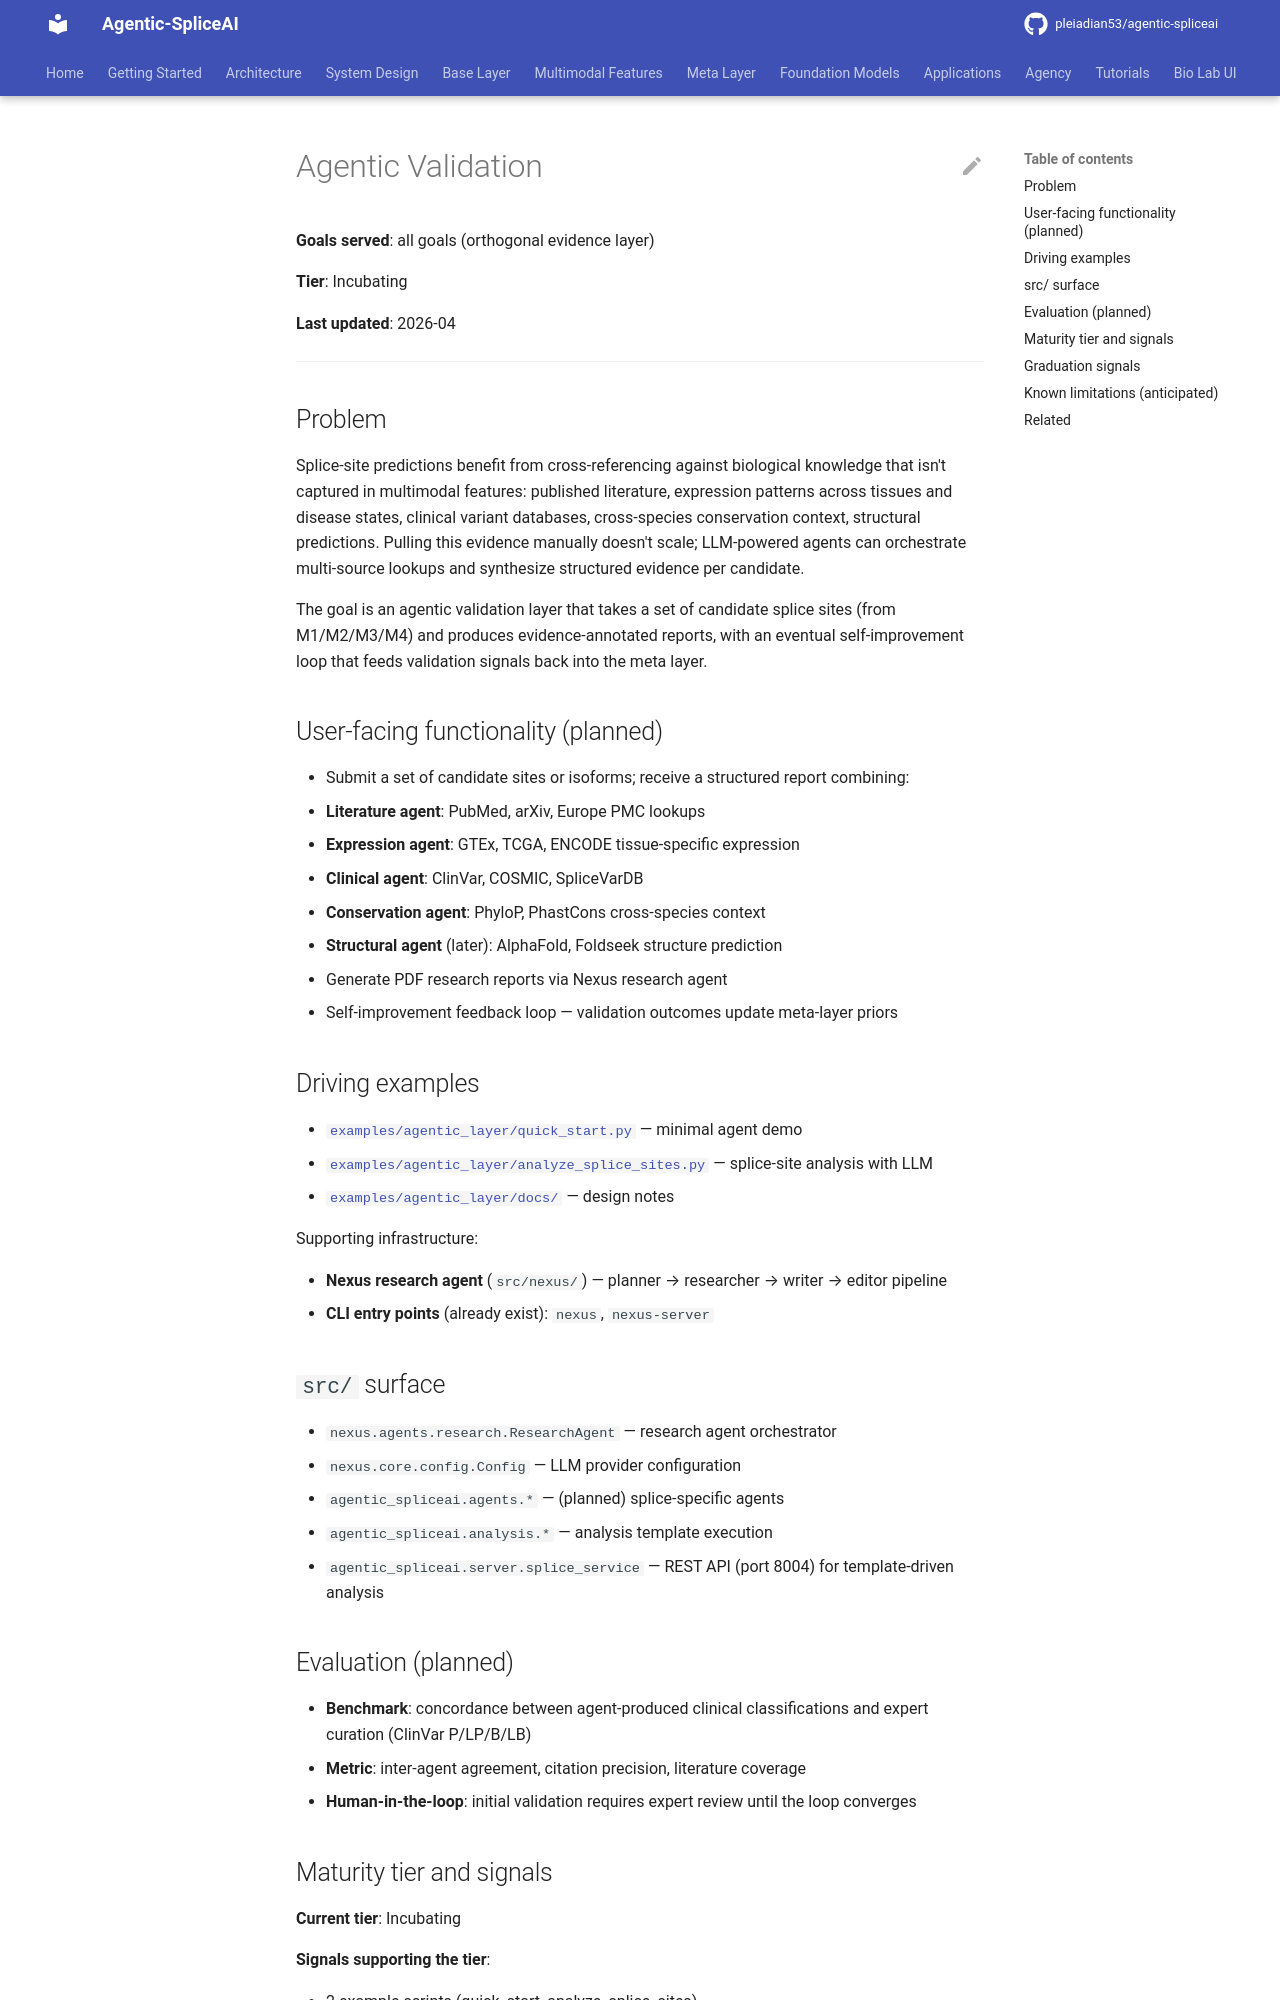

repository: pleiadian53/agentic-spliceai · page: applications/agentic_validation/index.html · generator: mkdocs

# Agentic Validation

**Goals served**: all goals (orthogonal evidence layer)

**Tier**: Incubating

**Last updated**: 2026-04

---

## Problem

Splice-site predictions benefit from cross-referencing against biological
knowledge that isn't captured in multimodal features: published
literature, expression patterns across tissues and disease states,
clinical variant databases, cross-species conservation context,
structural predictions. Pulling this evidence manually doesn't scale;
LLM-powered agents can orchestrate multi-source lookups and synthesize
structured evidence per candidate.

The goal is an agentic validation layer that takes a set of candidate
splice sites (from M1/M2/M3/M4) and produces evidence-annotated reports,
with an eventual self-improvement loop that feeds validation signals
back into the meta layer.

## User-facing functionality (planned)

- Submit a set of candidate sites or isoforms; receive a structured
  report combining:
  - **Literature agent**: PubMed, arXiv, Europe PMC lookups
  - **Expression agent**: GTEx, TCGA, ENCODE tissue-specific expression
  - **Clinical agent**: ClinVar, COSMIC, SpliceVarDB
  - **Conservation agent**: PhyloP, PhastCons cross-species context
  - **Structural agent** (later): AlphaFold, Foldseek structure prediction
- Generate PDF research reports via Nexus research agent
- Self-improvement feedback loop — validation outcomes update meta-layer priors

## Driving examples

- [`examples/agentic_layer/quick_start.py`](https://github.com/pleiadian53/agentic-spliceai/blob/main/examples/agentic_layer/quick_start.py) — minimal agent demo
- [`examples/agentic_layer/analyze_splice_sites.py`](https://github.com/pleiadian53/agentic-spliceai/blob/main/examples/agentic_layer/analyze_splice_sites.py) — splice-site analysis with LLM
- [`examples/agentic_layer/docs/`](../../../examples/agentic_layer/docs/) — design notes

Supporting infrastructure:

- **Nexus research agent** (`src/nexus/`) — planner → researcher → writer → editor pipeline
- **CLI entry points** (already exist): `nexus`, `nexus-server`

## `src/` surface

- `nexus.agents.research.ResearchAgent` — research agent orchestrator
- `nexus.core.config.Config` — LLM provider configuration
- `agentic_spliceai.agents.*` — (planned) splice-specific agents
- `agentic_spliceai.analysis.*` — analysis template execution
- `agentic_spliceai.server.splice_service` — REST API (port 8004) for
  template-driven analysis

## Evaluation (planned)

- **Benchmark**: concordance between agent-produced clinical
  classifications and expert curation (ClinVar P/LP/B/LB)
- **Metric**: inter-agent agreement, citation precision, literature
  coverage
- **Human-in-the-loop**: initial validation requires expert review until
  the loop converges
